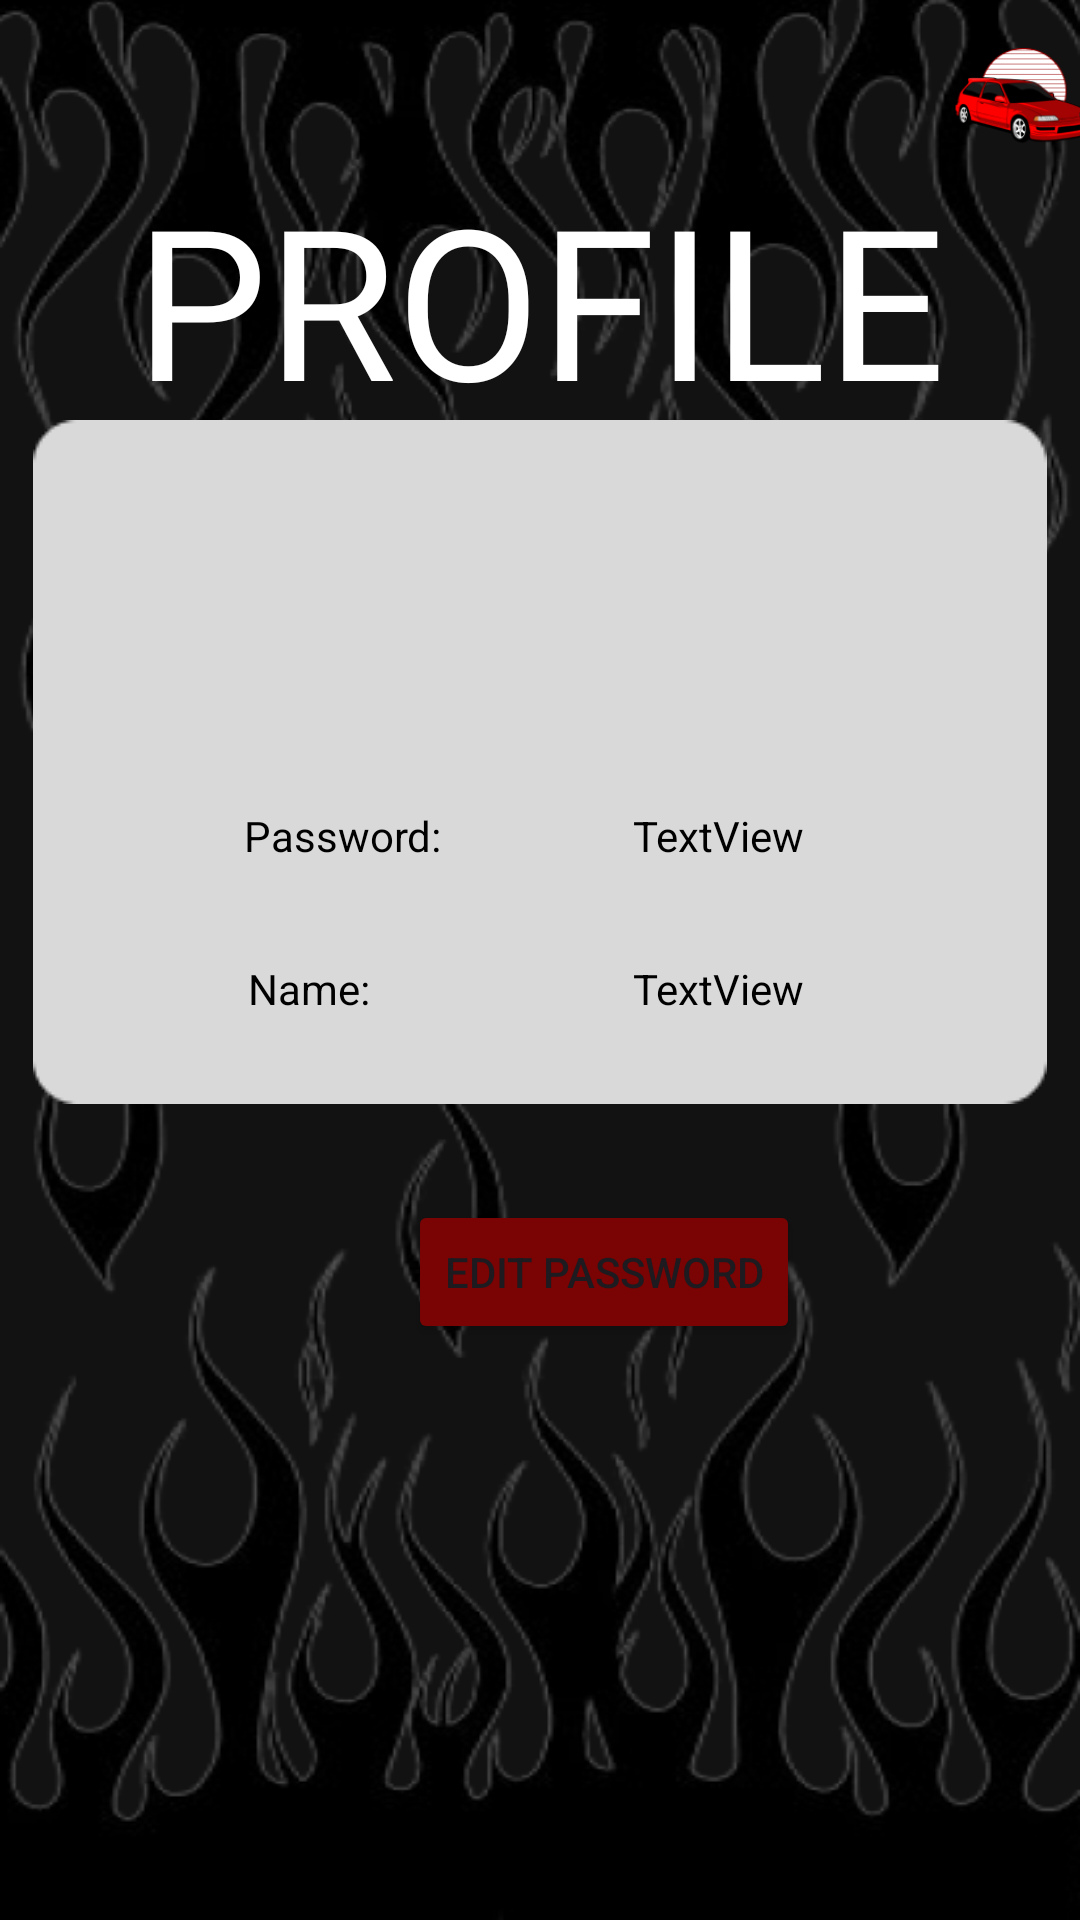

Reconstruct the res/layout file that produces this screen, plus the resources it refers to.
<!-- AndroidManifest.xml: application theme Theme.SecondAppJohnPaulTGonzales -->
<!-- res/layout/activity_profile_screen.xml -->
<?xml version="1.0" encoding="utf-8"?>
<androidx.constraintlayout.widget.ConstraintLayout xmlns:android="http://schemas.android.com/apk/res/android"
    xmlns:app="http://schemas.android.com/apk/res-auto"
    xmlns:tools="http://schemas.android.com/tools"
    android:layout_width="match_parent"
    android:layout_height="match_parent"
    tools:context=".Profile_screen"
    android:background="@drawable/mainbackground2">

    <ImageView
        android:id="@+id/imageView4"
        android:layout_width="wrap_content"
        android:layout_height="wrap_content"
        android:layout_marginBottom="272dp"
        android:src="@drawable/rectangle"
        app:layout_constraintBottom_toBottomOf="parent"
        app:layout_constraintEnd_toEndOf="parent"
        app:layout_constraintHorizontal_bias="0.493"
        app:layout_constraintStart_toStartOf="parent" />

    <TextView
        android:id="@+id/textView2"
        android:layout_width="wrap_content"
        android:layout_height="wrap_content"
        android:layout_marginBottom="352dp"
        android:text="TextView"
        android:textColor="#000000"
        app:layout_constraintBottom_toBottomOf="parent"
        app:layout_constraintEnd_toEndOf="parent"
        app:layout_constraintHorizontal_bias="0.696"
        app:layout_constraintStart_toStartOf="parent" />

    <TextView
        android:id="@+id/textView"
        android:layout_width="wrap_content"
        android:layout_height="wrap_content"
        android:layout_marginTop="320dp"
        android:text="TextView"
        android:textColor="#000000"
        app:layout_constraintEnd_toEndOf="parent"
        app:layout_constraintHorizontal_bias="0.696"
        app:layout_constraintStart_toStartOf="parent"
        app:layout_constraintTop_toTopOf="parent" />

    <TextView
        android:id="@+id/textView5"
        android:layout_width="wrap_content"
        android:layout_height="wrap_content"
        android:layout_marginTop="320dp"
        android:text="Name:"
        android:textColor="#000000"
        app:layout_constraintEnd_toEndOf="parent"
        app:layout_constraintHorizontal_bias="0.259"
        app:layout_constraintStart_toStartOf="parent"
        app:layout_constraintTop_toTopOf="parent" />

    <TextView
        android:id="@+id/textView6"
        android:layout_width="wrap_content"
        android:layout_height="wrap_content"
        android:layout_marginBottom="352dp"
        android:text="Password: "
        android:textColor="#000000"
        app:layout_constraintBottom_toBottomOf="parent"
        app:layout_constraintEnd_toEndOf="parent"
        app:layout_constraintHorizontal_bias="0.28"
        app:layout_constraintStart_toStartOf="parent" />

    <TextView
        android:id="@+id/textView3"
        android:layout_width="wrap_content"
        android:layout_height="wrap_content"
        android:fontFamily="@font/race"
        android:text="PROFILE"
        android:textColor="#FFFFFF"
        android:textSize="70sp"
        app:layout_constraintBottom_toBottomOf="parent"
        app:layout_constraintEnd_toEndOf="parent"
        app:layout_constraintStart_toStartOf="parent"
        app:layout_constraintTop_toTopOf="parent"
        app:layout_constraintVertical_bias="0.097"
        tools:ignore="MissingConstraints" />

    <Button
        android:id="@+id/editPassword"
        android:layout_width="wrap_content"
        android:layout_height="wrap_content"
        android:layout_marginStart="136dp"
        android:layout_marginEnd="136dp"
        android:layout_marginBottom="192dp"
        android:backgroundTint="#7A0303"
        android:text="Edit Password"
        app:layout_constraintBottom_toBottomOf="parent"
        app:layout_constraintEnd_toEndOf="parent"
        app:layout_constraintHorizontal_bias="0.0"
        app:layout_constraintStart_toStartOf="parent" />

    <ImageView
        android:id="@+id/imageView"
        android:layout_width="57dp"
        android:layout_height="37dp"
        android:layout_marginStart="338dp"
        android:layout_marginTop="16dp"
        android:layout_marginEnd="16dp"
        android:src="@drawable/logo"
        app:layout_constraintEnd_toEndOf="parent"
        app:layout_constraintStart_toStartOf="parent"
        app:layout_constraintTop_toTopOf="parent" />

</androidx.constraintlayout.widget.ConstraintLayout>
<!-- resources referenced by this layout -->
<resources>
  <!-- drawable logo: png bitmap (drawable, 9850 bytes) -->
  <!-- drawable mainbackground2: png bitmap (drawable, 116741 bytes) -->
  <!-- drawable rectangle: png bitmap (drawable, 1392 bytes) -->
  <style name="Theme.SecondAppJohnPaulTGonzales" parent="Base.Theme.SecondAppJohnPaulTGonzales" />
  <style name="Base.Theme.SecondAppJohnPaulTGonzales" parent="Theme.Material3.DayNight.NoActionBar">
          
          
      </style>
</resources>
